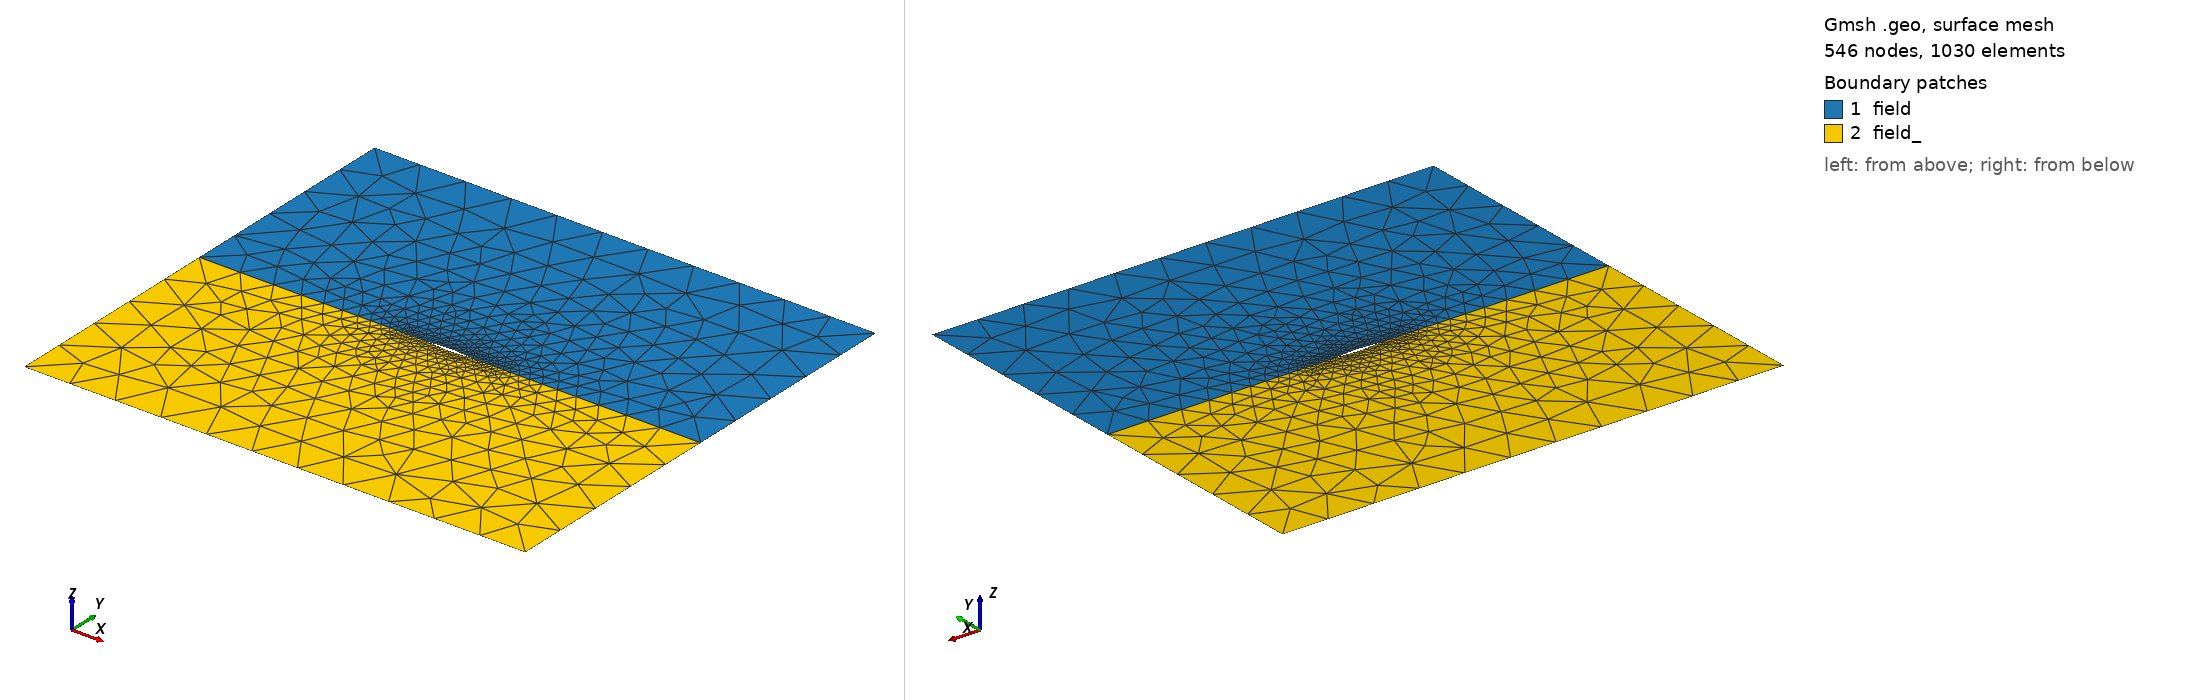

Gmsh geometry script, surface-meshed: 546 nodes, 1030 surface elements. Boundary patches (legend numbers): 1 field, 2 field_. Left view from above one corner, right view from below the opposite corner. Legend entries are the model's physical surfaces. The drawing asked Gmsh for element sizes between 1% and 20% of the model's largest extent; the script's own settings can give other sizes.

=== diamond_fluid.geo (drawn) ===
/* Naca0012 */

// Geometry
DefineConstant[ xLgt = { 5.0, Name "Domain length (x-dir)" }  ];
DefineConstant[ yLgt = { 5.0, Name "Domain length (y-dir)" }  ];

// Mesh
DefineConstant[ msF = { 1.0, Name "Farfield mesh size" }  ];
DefineConstant[ msA = { 0.01, Name "Airfoil mesh size" }  ];

/**************
    Geometry  
 **************/

// Airfoil
Te = 1;
Le = 3;

Point(1) = {1,0,0,msA};
Point(2) = {.5,.04,0,msA};
Point(3) = {0,0,0,msA};
Point(4) = {.5,-0.04,0,msA};

Line(1) = {3,2};
Line(2) = {2,1};
Line(3) = {1,4};
Line(4) = {4,3};

// Farfield
Point(10001) = {1+xLgt, 0, 0,msF};
Point(10002) = {1+xLgt, yLgt, 0,msF};
Point(10003) = {-xLgt, yLgt, 0,msF};
Point(10004) = {-xLgt, 0, 0,msF};
Point(10005) = {-xLgt,-yLgt, 0,msF};
Point(10006) = {1+xLgt, -yLgt, 0,msF};

Line(10001) = {10001, 10002};
Line(10002) = {10002, 10003};
Line(10003) = {10003, 10004};
Line(10004) = {10004, 10005};
Line(10005) = {10005, 10006};
Line(10006) = {10006, 10001};

// Front and wake
Line(10007) = {Le, 10004};
Line(10008) = {Te, 10001};

// Internal field
Line Loop(10001) = {10008, 10001, 10002, 10003, -10007, 1, 2};
Line Loop(10002) = {10007, 10004, 10005, 10006, -10008, 3, 4};
Plane Surface(10001) = {10001};
Plane Surface(10002) = {10002};

/*************************
    Physical Groups
 *************************/

Physical Point("te") = {Te};
Physical Line("upstream") = {10003, 10004};
Physical Line("side") = {10002, 10005};
Physical Line("downstream") = {10001};
Physical Line("downstream_") = {10006};
Physical Line("airfoil") = {1, 2};
Physical Line("airfoil_") = {3, 4};
Physical Line("wake") = {10008};
Physical Surface("field") = {10001};
Physical Surface("field_") = {10002};
